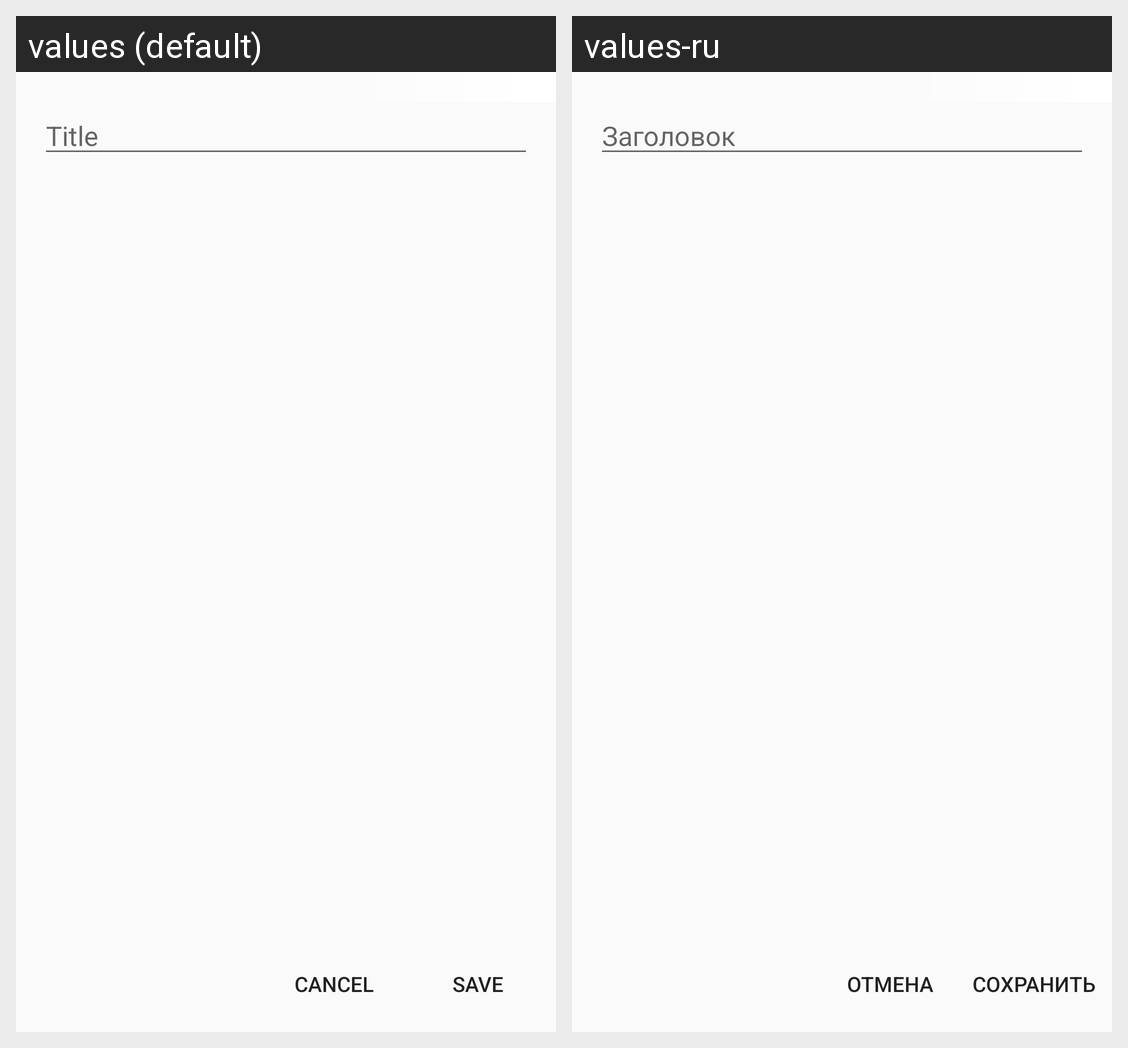

Strings drawn on this Android screen and how each of the app's shown locales translates them:
Android screen res/layout/activity_card_title.xml rendered under 2 locales, left to right: values (default), values-ru. Device: Nexus 5 (rendered at 1080×1920; each locale shown at half size, 540×960, under a caption strip naming it); theme AppTheme.
Strings drawn on this screen, with the default value and each locale's value (text and hints the layout hard-codes, and strings that could not be matched under every locale, appear in the picture but are not listed):

hint_card_title
  values: Title
  values-ru: Заголовок

card_title_action_cancel
  values: Cancel
  values-ru: Отмена

card_title_action_save
  values: Save
  values-ru: Сохранить
